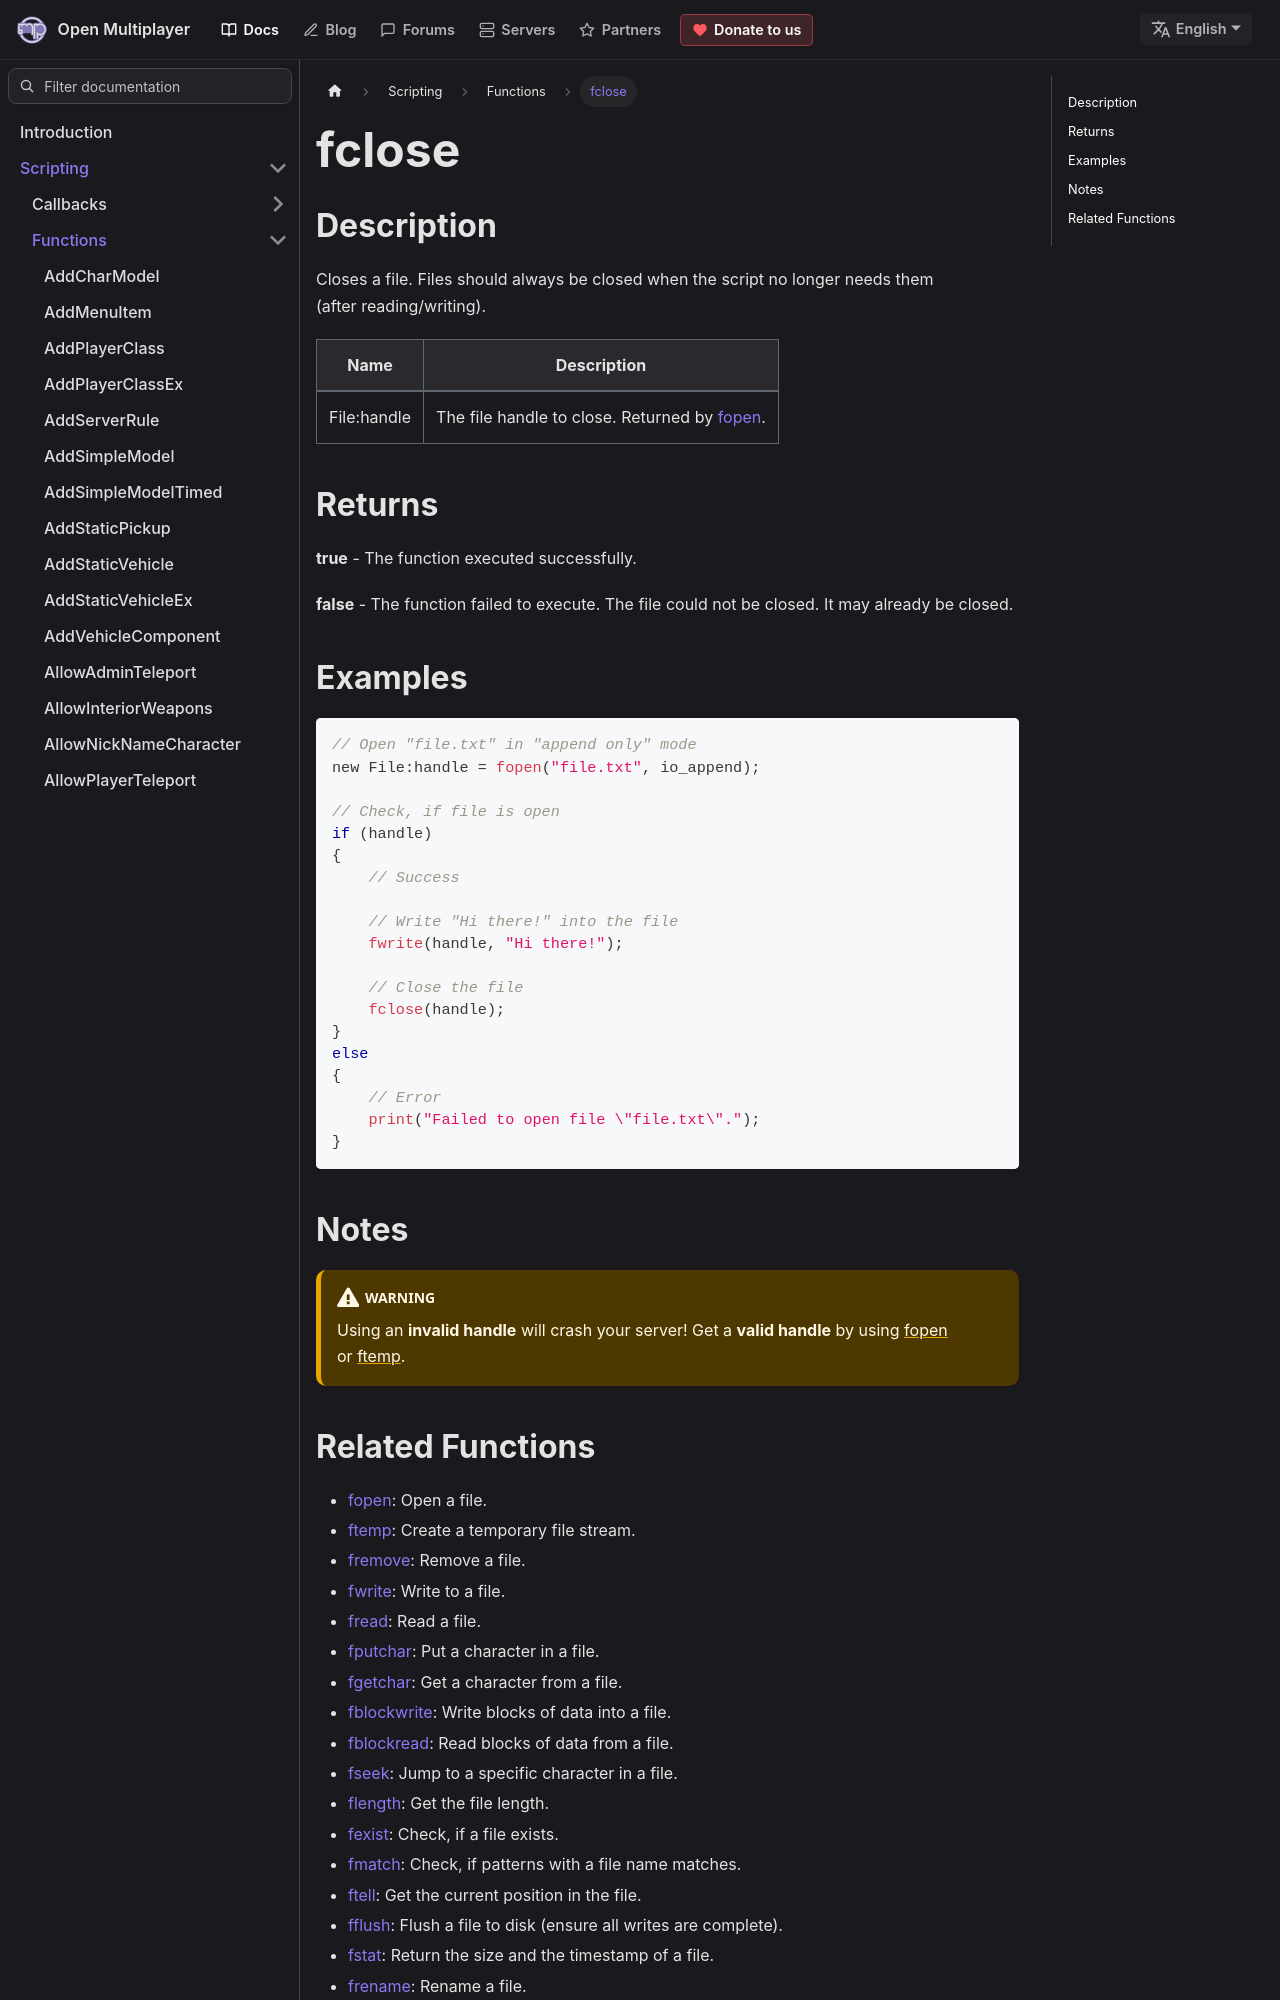

repository: openmultiplayer/web · page: docs/scripting/functions/fclose.html · generator: docusaurus

---
title: fclose
sidebar_label: fclose
description: Closes a file.
tags: ["file management"]
---

## Description

Closes a file. Files should always be closed when the script no longer needs them (after reading/writing).

| Name        | Description                                           |
| ----------- | ----------------------------------------------------- |
| File:handle | The file handle to close. Returned by [fopen](fopen). |

## Returns

**true** - The function executed successfully.

**false** - The function failed to execute. The file could not be closed. It may already be closed.

## Examples

```c
// Open "file.txt" in "append only" mode
new File:handle = fopen("file.txt", io_append);

// Check, if file is open
if (handle)
{
    // Success

    // Write "Hi there!" into the file
    fwrite(handle, "Hi there!");

    // Close the file
    fclose(handle);
}
else
{
    // Error
    print("Failed to open file \"file.txt\".");
}
```

## Notes

:::warning

Using an **invalid handle** will crash your server! Get a **valid handle** by using [fopen](fopen) or [ftemp](ftemp).

:::
